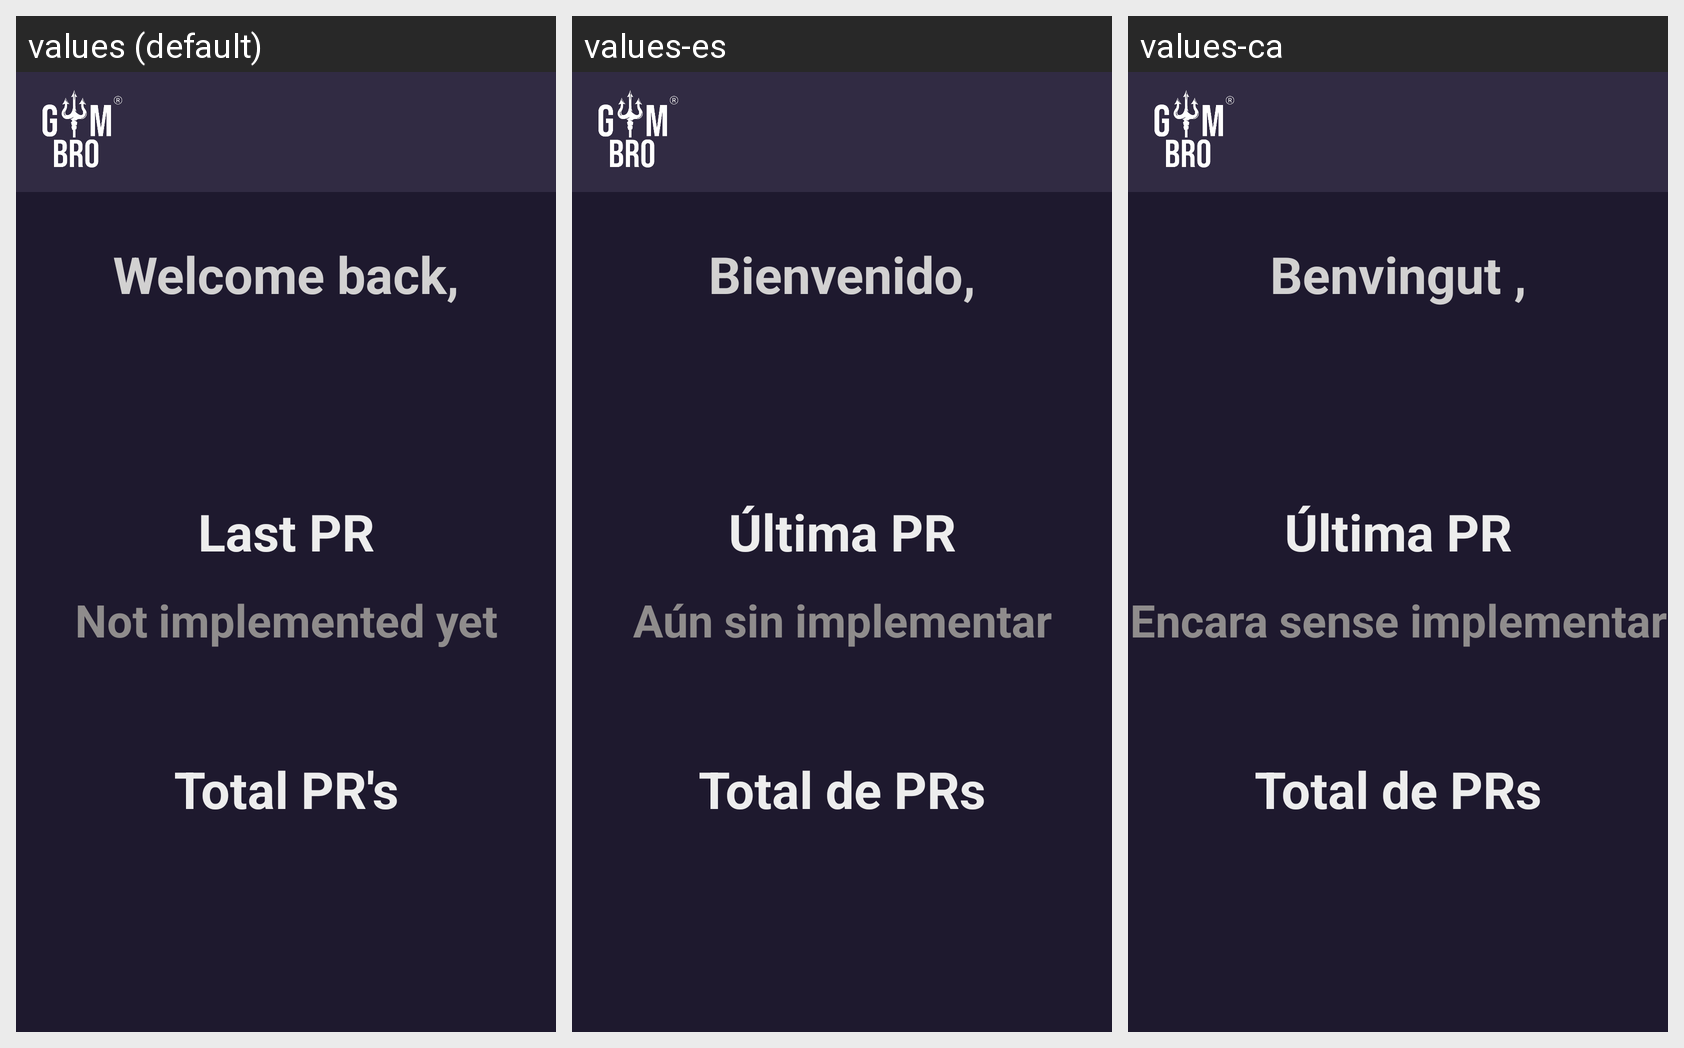

The same Android screen rendered under several of its app's locales, left to right. List the strings drawn on it with the default value and each locale's translation.
Android screen res/layout/fragment_feed.xml rendered under 3 locales, left to right: values (default), values-es, values-ca. Device: Nexus 5 (rendered at 1080×1920; each locale shown at half size, 540×960, under a caption strip naming it); theme Theme.GymBro.
Strings drawn on this screen, with the default value and each locale's value (text and hints the layout hard-codes, and strings that could not be matched under every locale, appear in the picture but are not listed):

welcome_back
  values: Welcome back,
  values-es: Bienvenido,
  values-ca: Benvingut ,

not_implemented_yet
  values: Not implemented yet
  values-es: Aún sin implementar
  values-ca: Encara sense implementar

last_pr
  values: Last PR
  values-es: Última PR
  values-ca: Última PR

total_pr_s
  values: Total PR's
  values-es: Total de PRs
  values-ca: Total de PRs
